Labelled photos from "img", an image-classification folder in JoelsonSartoriJr/ReconhecimentoCurvas. The possible labels are: elipse, parabola.

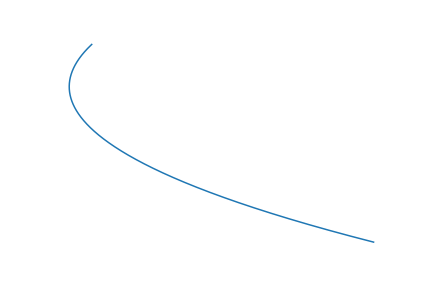
Label: parabola

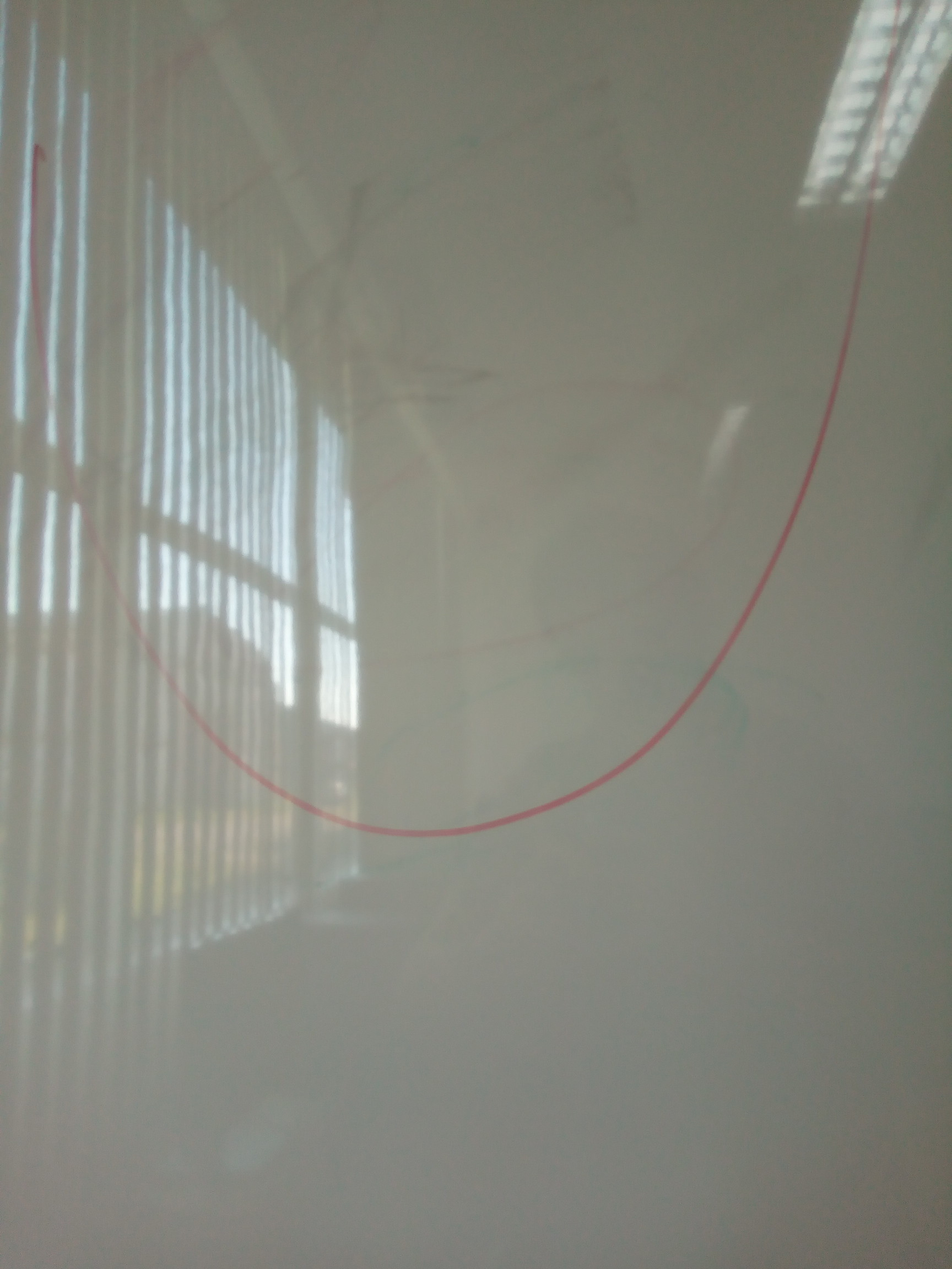
Label: parabola

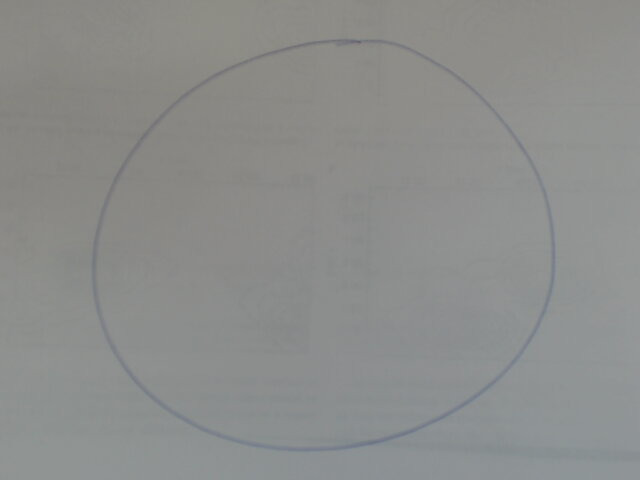
Label: elipse

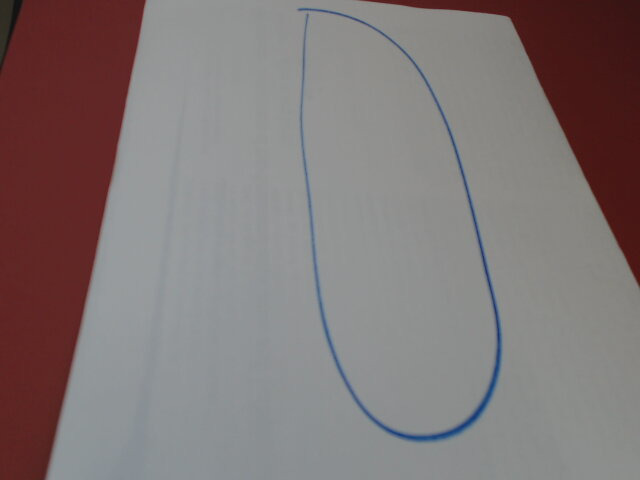
Label: elipse

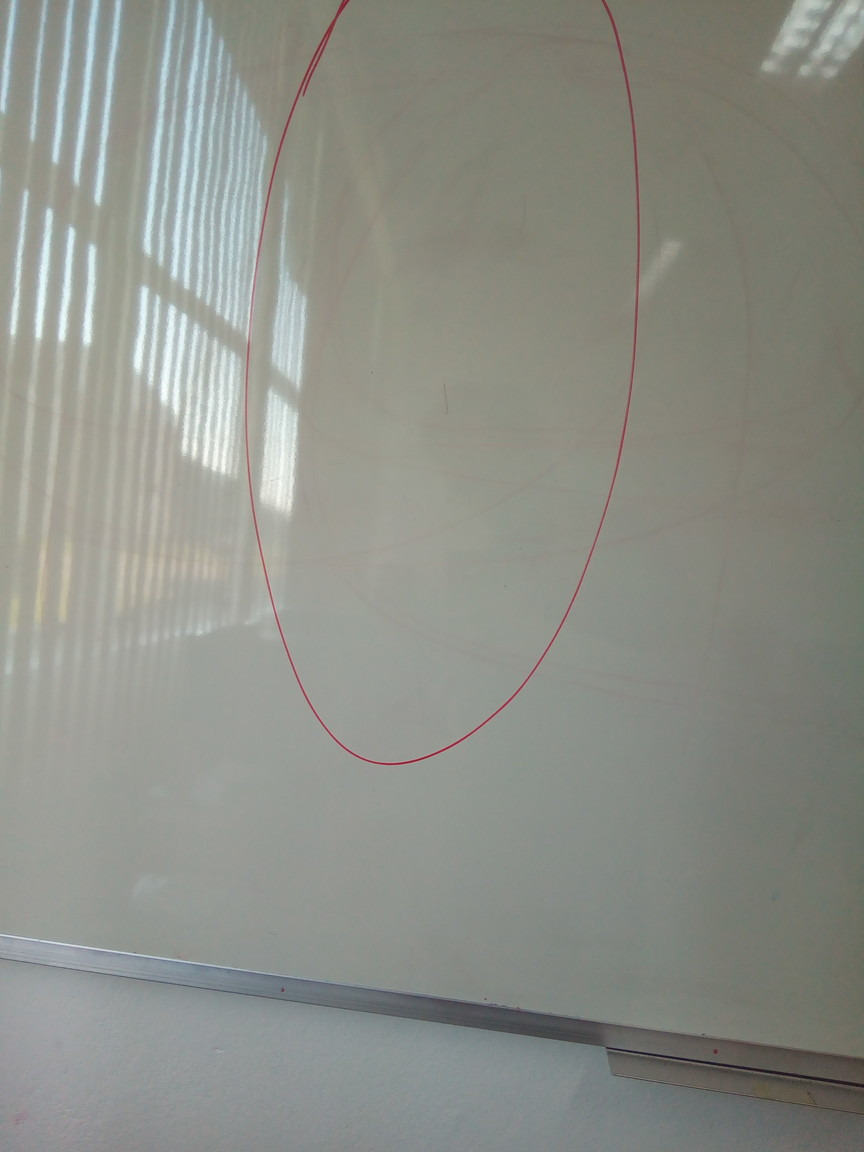
Label: elipse

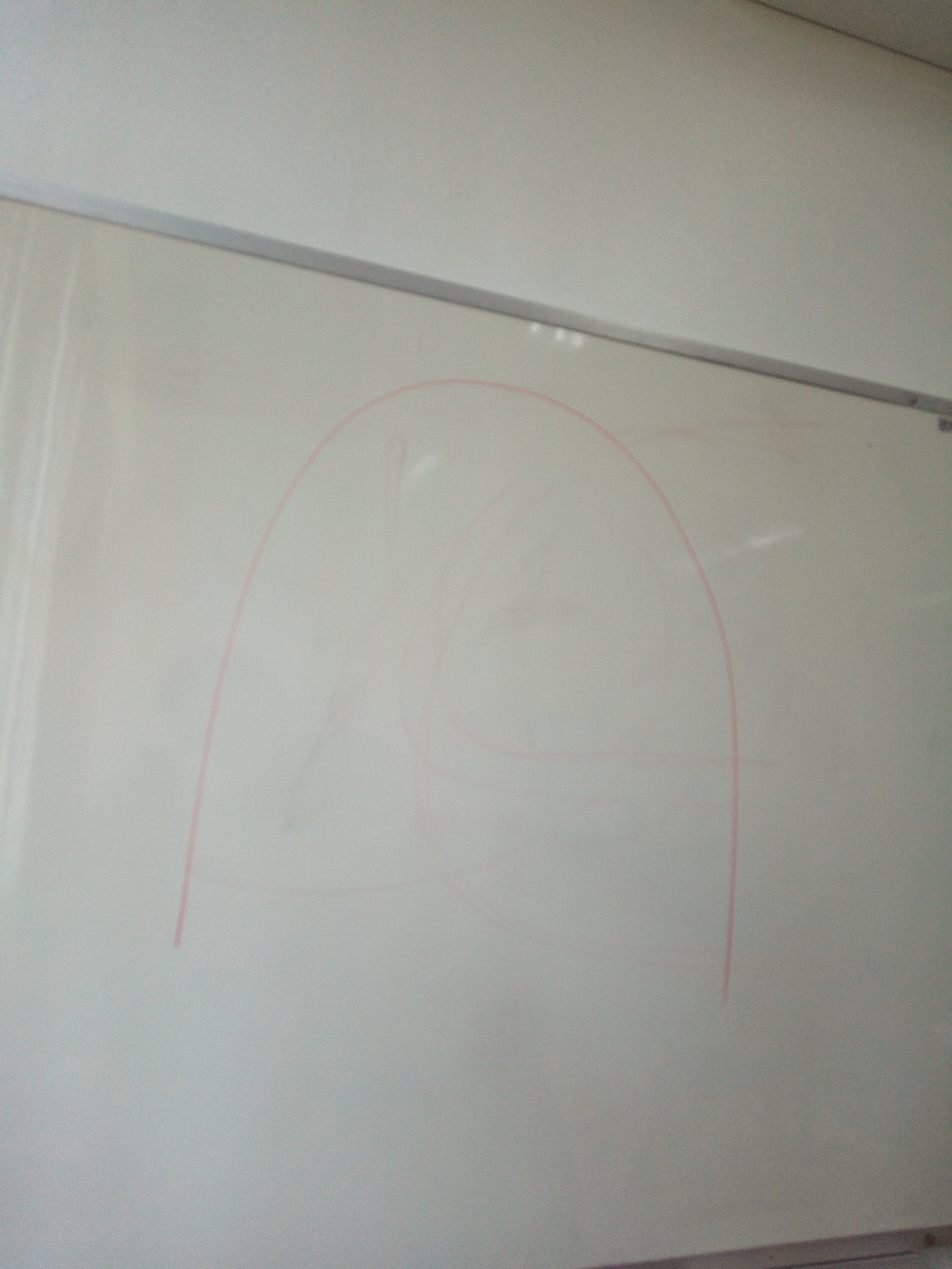
Label: parabola
